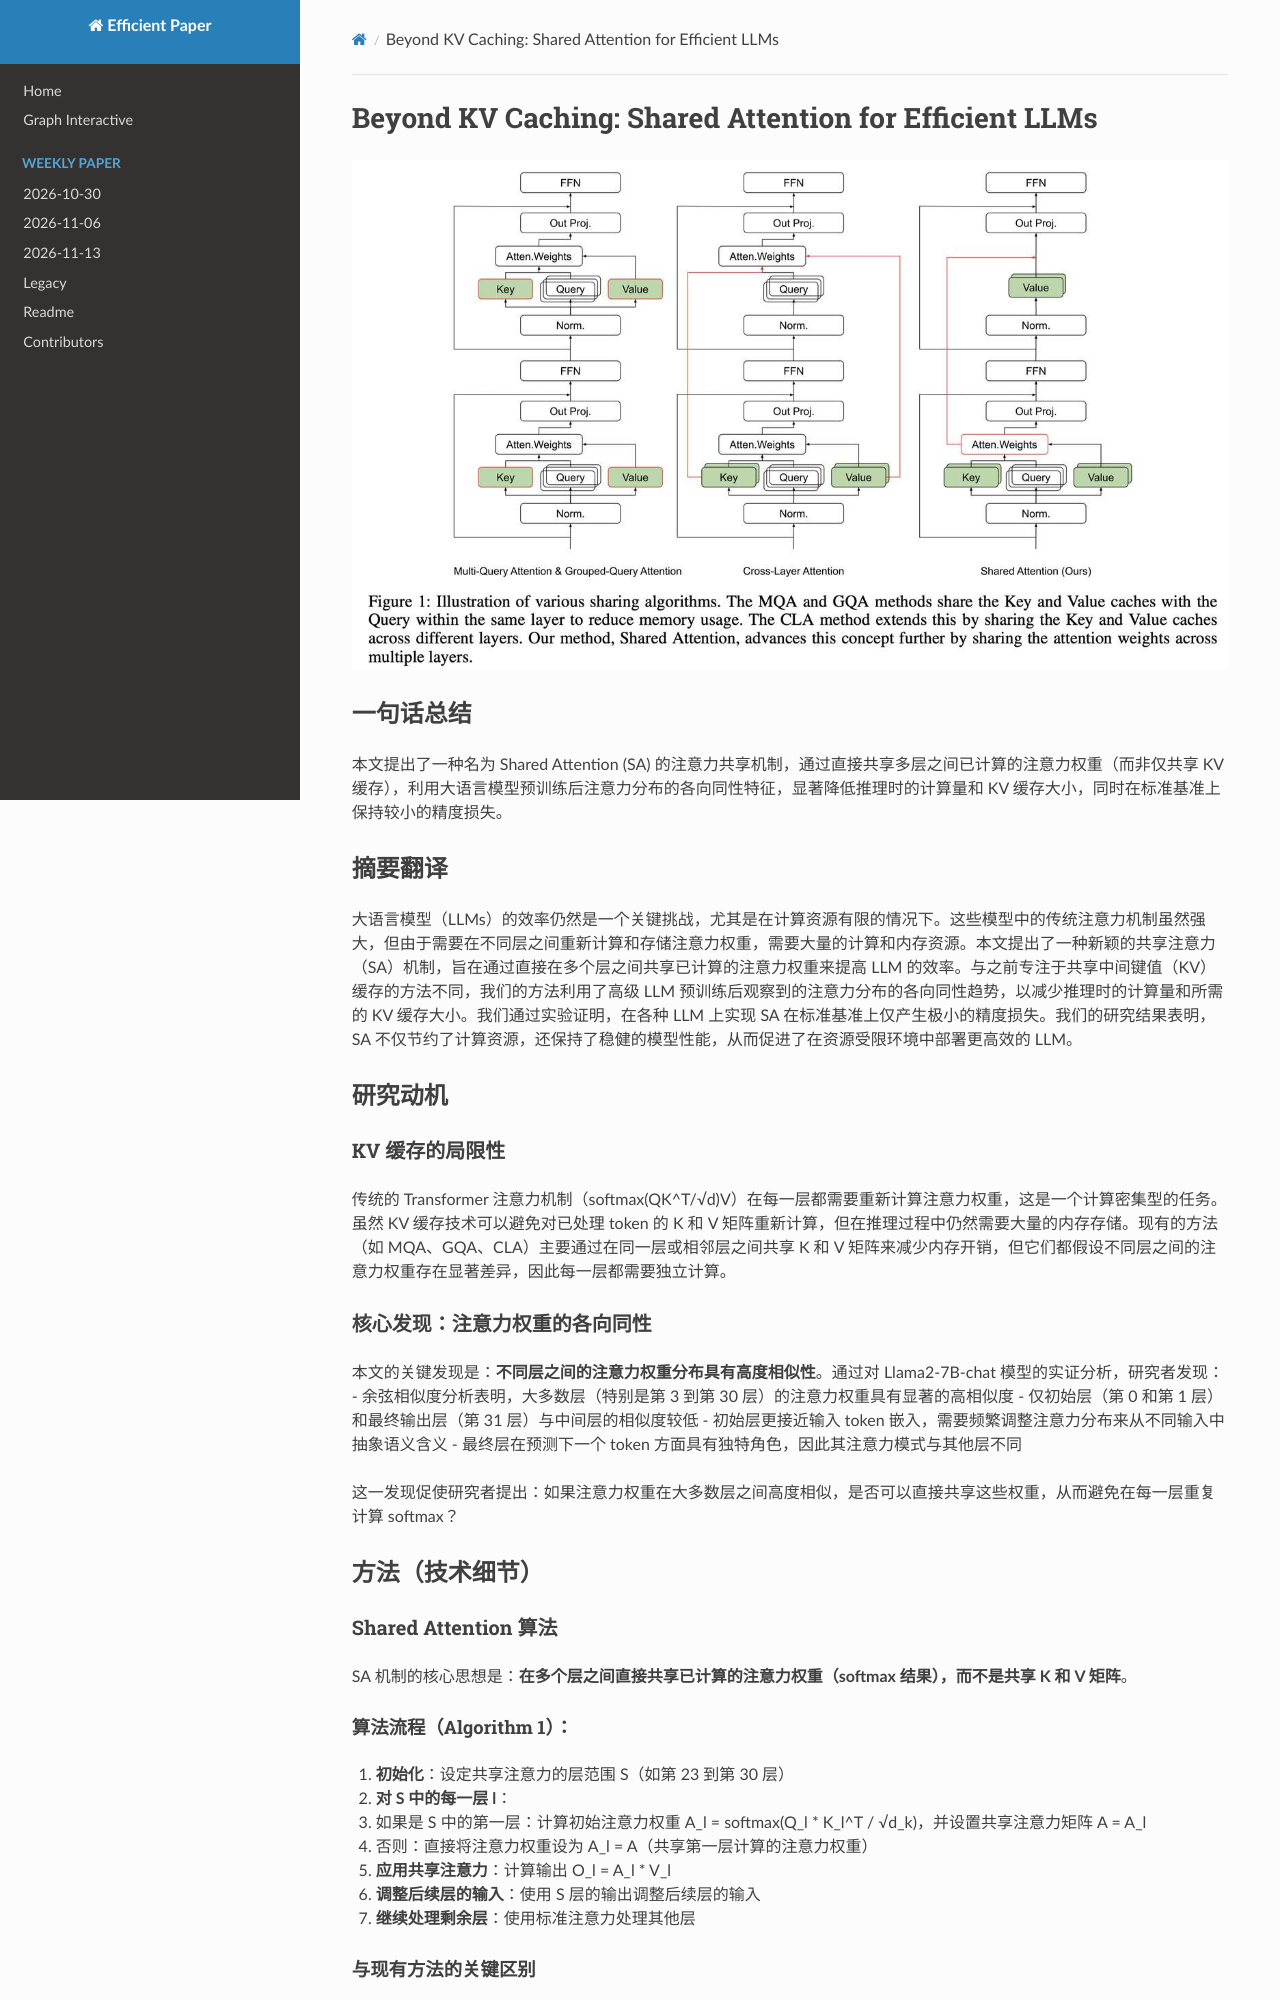

repository: hustzxd/EfficientPaper · page: notes/2024/SharedAttention/note/index.html · generator: mkdocs

# Beyond KV Caching: Shared Attention for Efficient LLMs

![](fig1.png)

## Abstract

The efficiency of large language models (LLMs) remains a critical challenge,
particularly in contexts where computational resources are limited. Traditional
attention mechanisms in these models, while powerful, require significant
computational and memory resources due to the necessity of recalculating and
storing attention weights across different layers. This paper introduces
